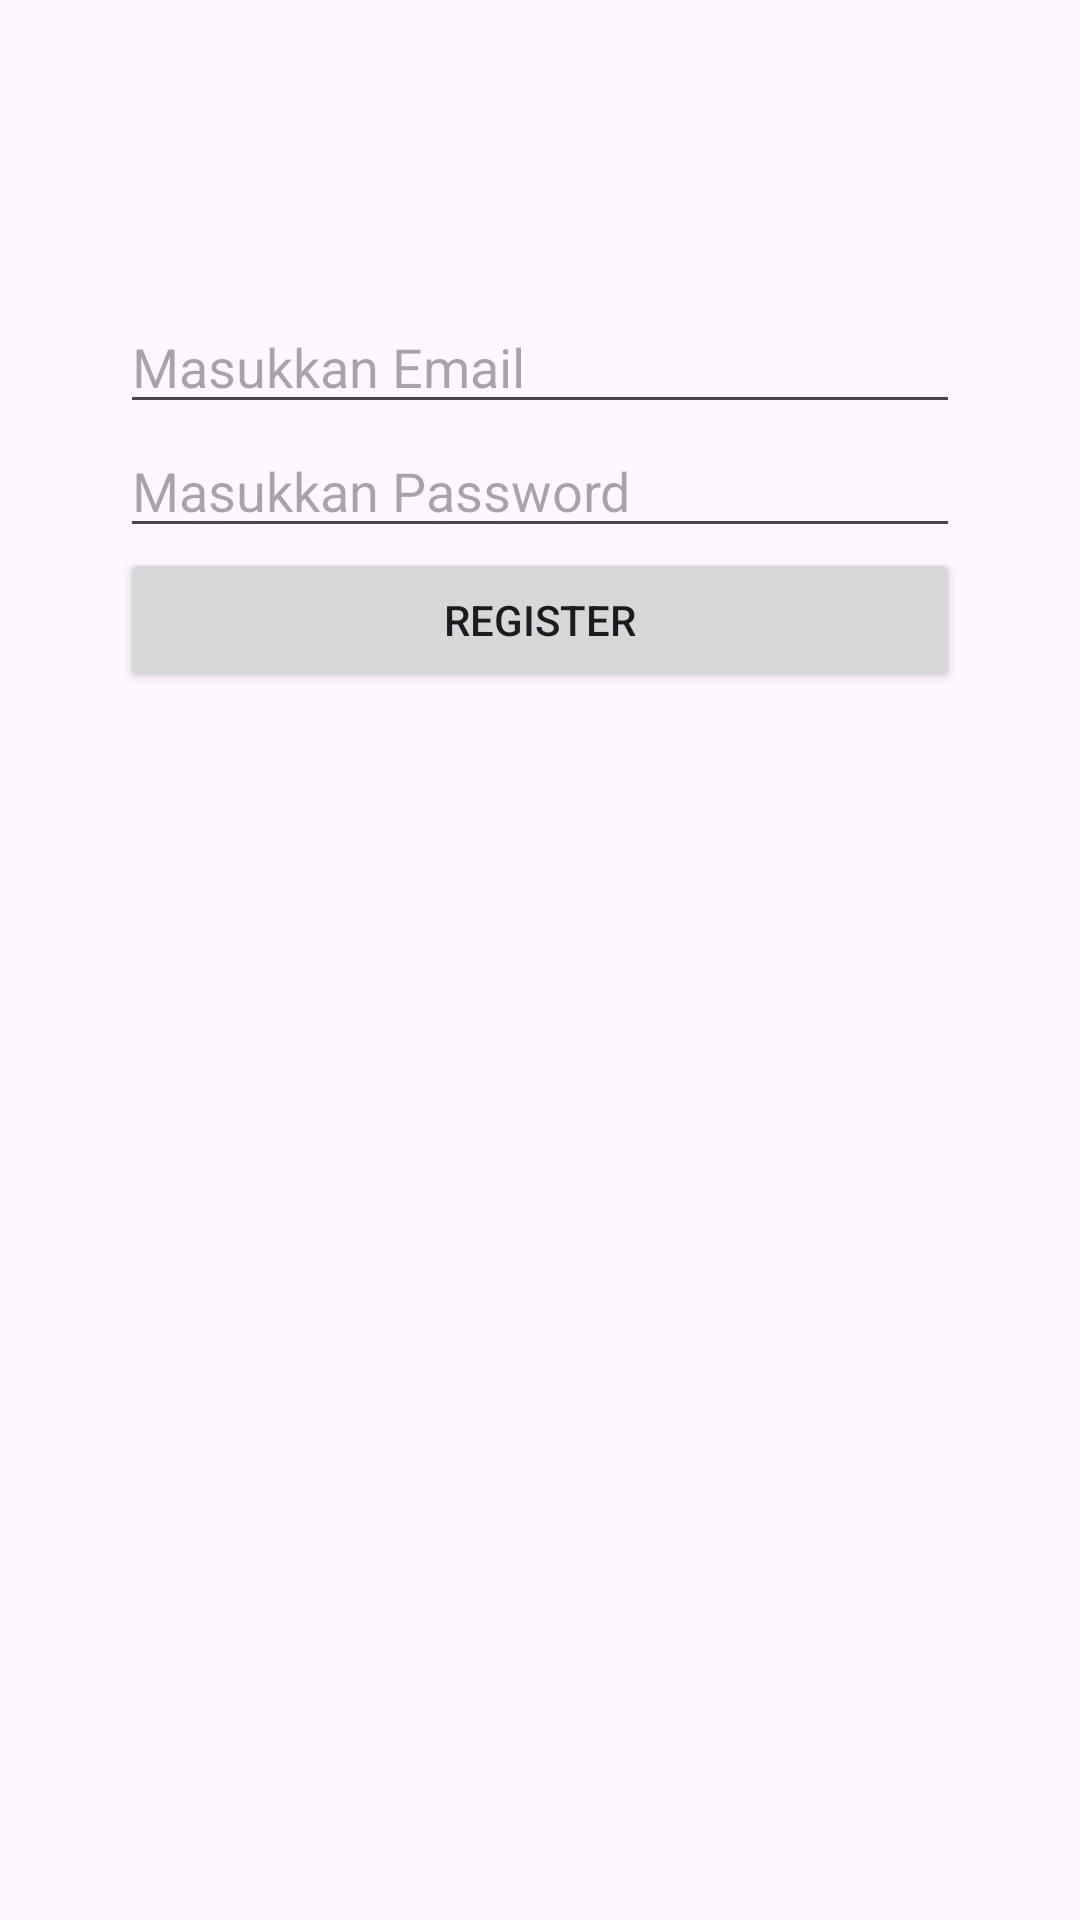

Produce the Android XML layout that renders to this screen, including the resource entries it uses.
<!-- AndroidManifest.xml: application theme Theme.SeritifikasiLogin -->
<!-- res/layout/activity_registrasi.xml -->
<?xml version="1.0" encoding="utf-8"?>
<LinearLayout xmlns:android="http://schemas.android.com/apk/res/android"
    xmlns:app="http://schemas.android.com/apk/res-auto"
    xmlns:tools="http://schemas.android.com/tools"
    android:layout_width="match_parent"
    android:layout_height="match_parent"
    android:orientation="vertical"
    tools:context=".Login">

    <EditText
        android:id="@+id/formEmail"
        android:layout_width="match_parent"
        android:layout_height="wrap_content"
        android:ems="10"
        android:layout_marginTop="100dp"
        android:hint="Masukkan Email"
        android:layout_marginStart="40dp"
        android:layout_marginEnd="40dp"
        android:inputType="textEmailAddress" />

    <EditText
        android:id="@+id/formPassword"
        android:layout_width="match_parent"
        android:layout_height="wrap_content"
        android:ems="10"
        android:layout_marginStart="40dp"
        android:layout_marginEnd="40dp"
        android:hint="Masukkan Password"
        android:inputType="textPassword" />

    <Button
        android:id="@+id/bRegister"
        android:layout_width="match_parent"
        android:layout_height="wrap_content"
        android:layout_marginStart="40dp"
        android:layout_marginEnd="40dp"
        android:layout_gravity="center"
        android:text="Register" />
</LinearLayout>
<!-- resources referenced by this layout -->
<resources>
  <style name="Theme.SeritifikasiLogin" parent="Base.Theme.SeritifikasiLogin" />
  <style name="Base.Theme.SeritifikasiLogin" parent="Theme.Material3.DayNight">
          
          
      </style>
</resources>
